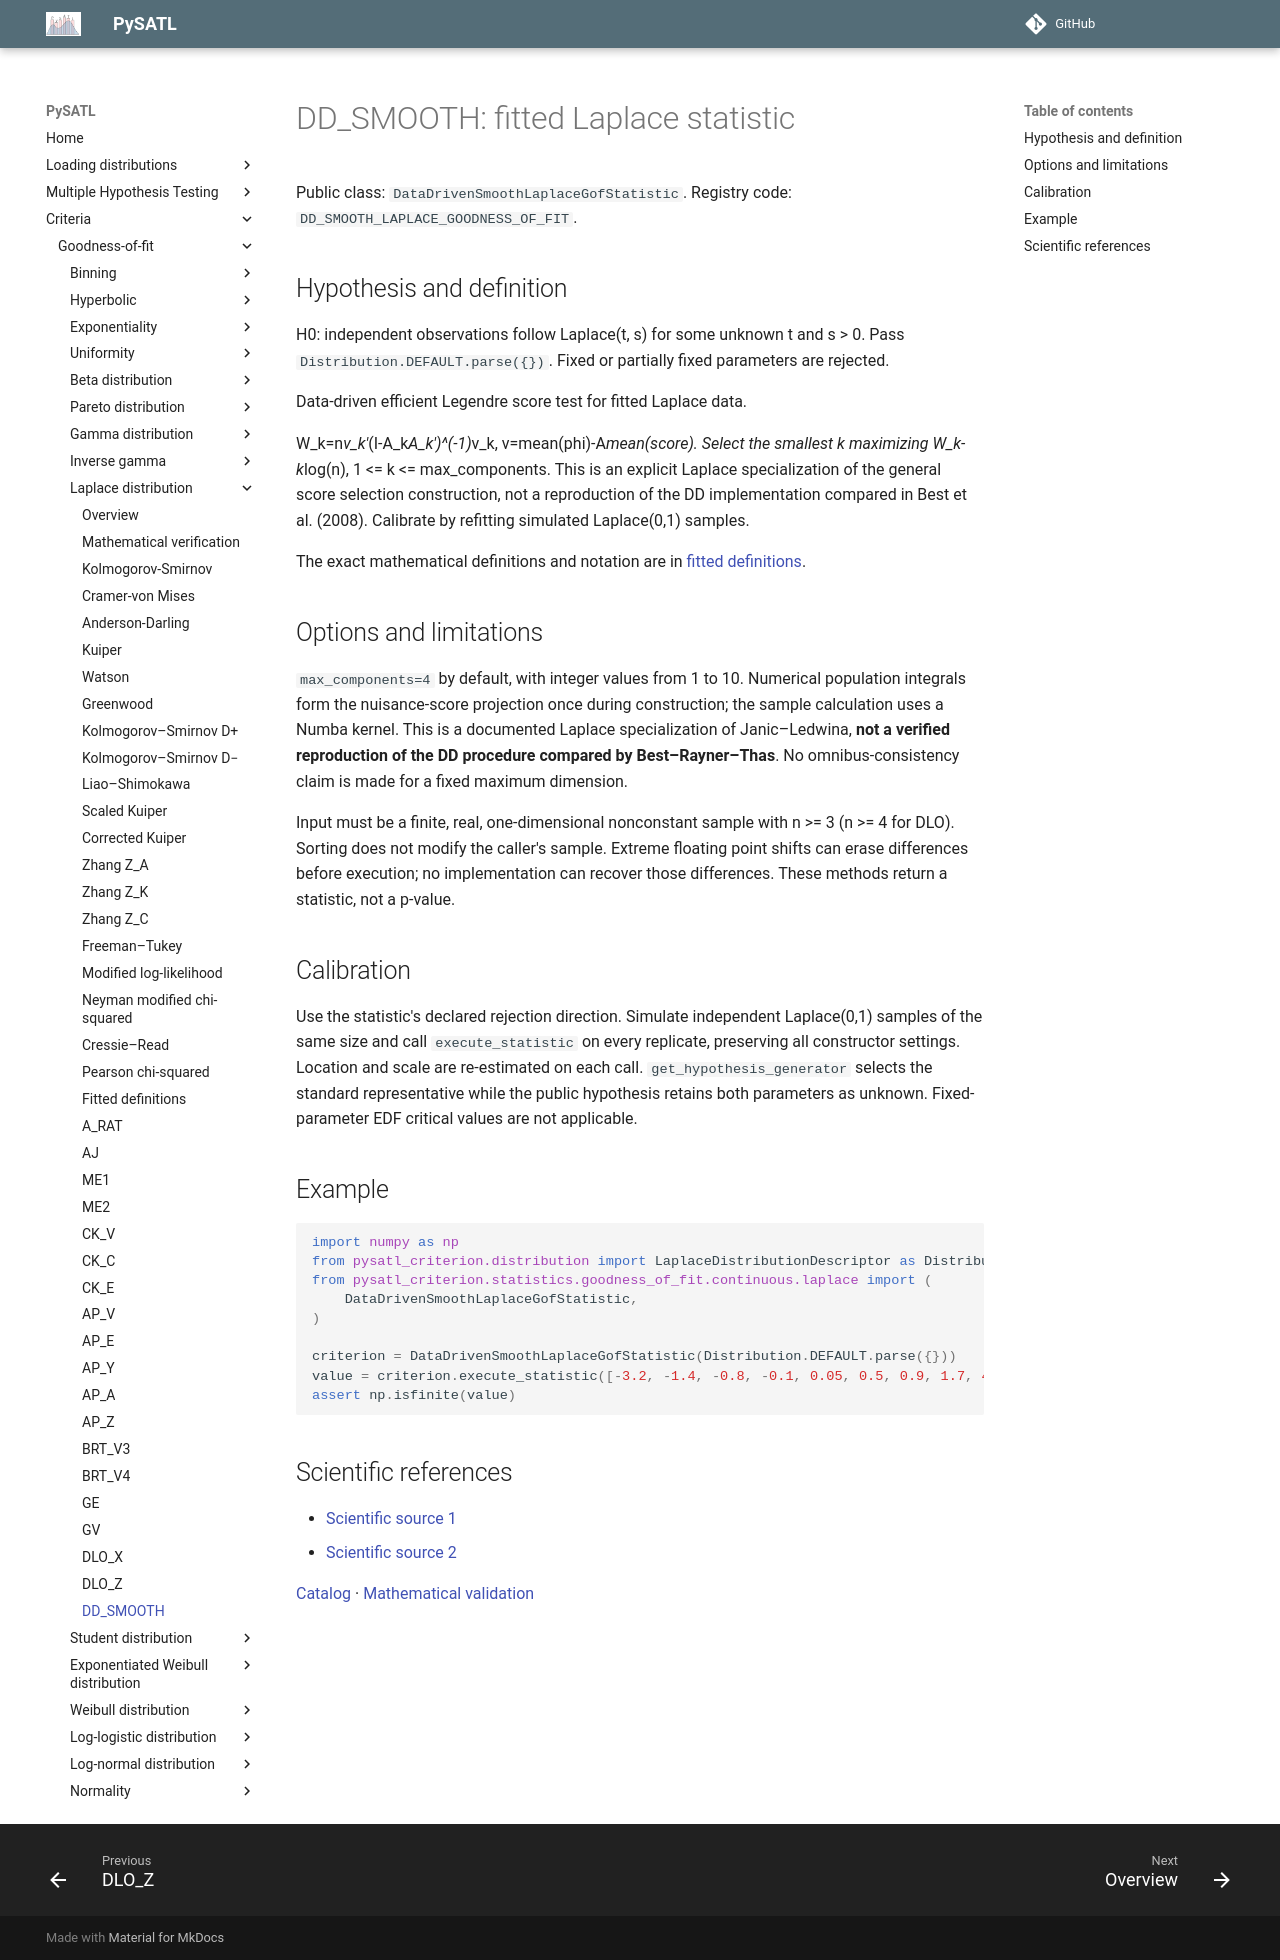

repository: PySATL/pysatl-criterion · page: en/main/criteria/goodness-of-fit/laplace/dd_smooth_laplace_criterion/index.html · generator: mkdocs

# DD_SMOOTH: fitted Laplace statistic

Public class: `DataDrivenSmoothLaplaceGofStatistic`. Registry code: `DD_SMOOTH_LAPLACE_GOODNESS_OF_FIT`.

## Hypothesis and definition

H0: independent observations follow Laplace(t, s) for some unknown t and s > 0.
Pass `Distribution.DEFAULT.parse({})`. Fixed or partially fixed parameters are rejected.

Data-driven efficient Legendre score test for fitted Laplace data.

W_k=n*v_k'*(I-A_k*A_k')^(-1)*v_k, v=mean(phi)-A*mean(score).
Select the smallest k maximizing W_k-k*log(n), 1 <= k <= max_components.
This is an explicit Laplace specialization of the general score selection
construction, not a reproduction of the DD implementation compared in
Best et al. (2008). Calibrate by refitting simulated Laplace(0,1) samples.

The exact mathematical definitions and notation are in [fitted definitions](fitted-definitions.md).

## Options and limitations

`max_components=4` by default, with integer values from 1 to 10. Numerical population integrals form the nuisance-score projection once during construction; the sample calculation uses a Numba kernel. This is a documented Laplace specialization of Janic–Ledwina, **not a verified reproduction of the DD procedure compared by Best–Rayner–Thas**. No omnibus-consistency claim is made for a fixed maximum dimension.

Input must be a finite, real, one-dimensional nonconstant sample with n >= 3
(n >= 4 for DLO). Sorting does not modify the caller's sample. Extreme floating
point shifts can erase differences before execution; no implementation can recover
those differences. These methods return a statistic, not a p-value.

## Calibration

Use the statistic's declared rejection direction. Simulate independent Laplace(0,1)
samples of the same size and call `execute_statistic` on every replicate, preserving
all constructor settings. Location and scale are re-estimated on each call.
`get_hypothesis_generator` selects the standard representative while the public
hypothesis retains both parameters as unknown. Fixed-parameter EDF critical values
are not applicable.

## Example

```python
import numpy as np
from pysatl_criterion.distribution import LaplaceDistributionDescriptor as Distribution
from pysatl_criterion.statistics.goodness_of_fit.continuous.laplace import (
    DataDrivenSmoothLaplaceGofStatistic,
)

criterion = DataDrivenSmoothLaplaceGofStatistic(Distribution.DEFAULT.parse({}))
value = criterion.execute_statistic([-3.2, -1.4, -0.8, -0.1, 0.05, 0.5, 0.9, 1.7, 4.1])
assert np.isfinite(value)
```

## Scientific references

- [Scientific source 1](https://www.impan.pl/~ledwina/Janic-Ledwina-24-09-08.pdf)
- [Scientific source 2](https://doi.org/10.1016/j.csda.2008.05.023)

[Catalog](index.md) · [Mathematical validation](mathematical-validation.md)
